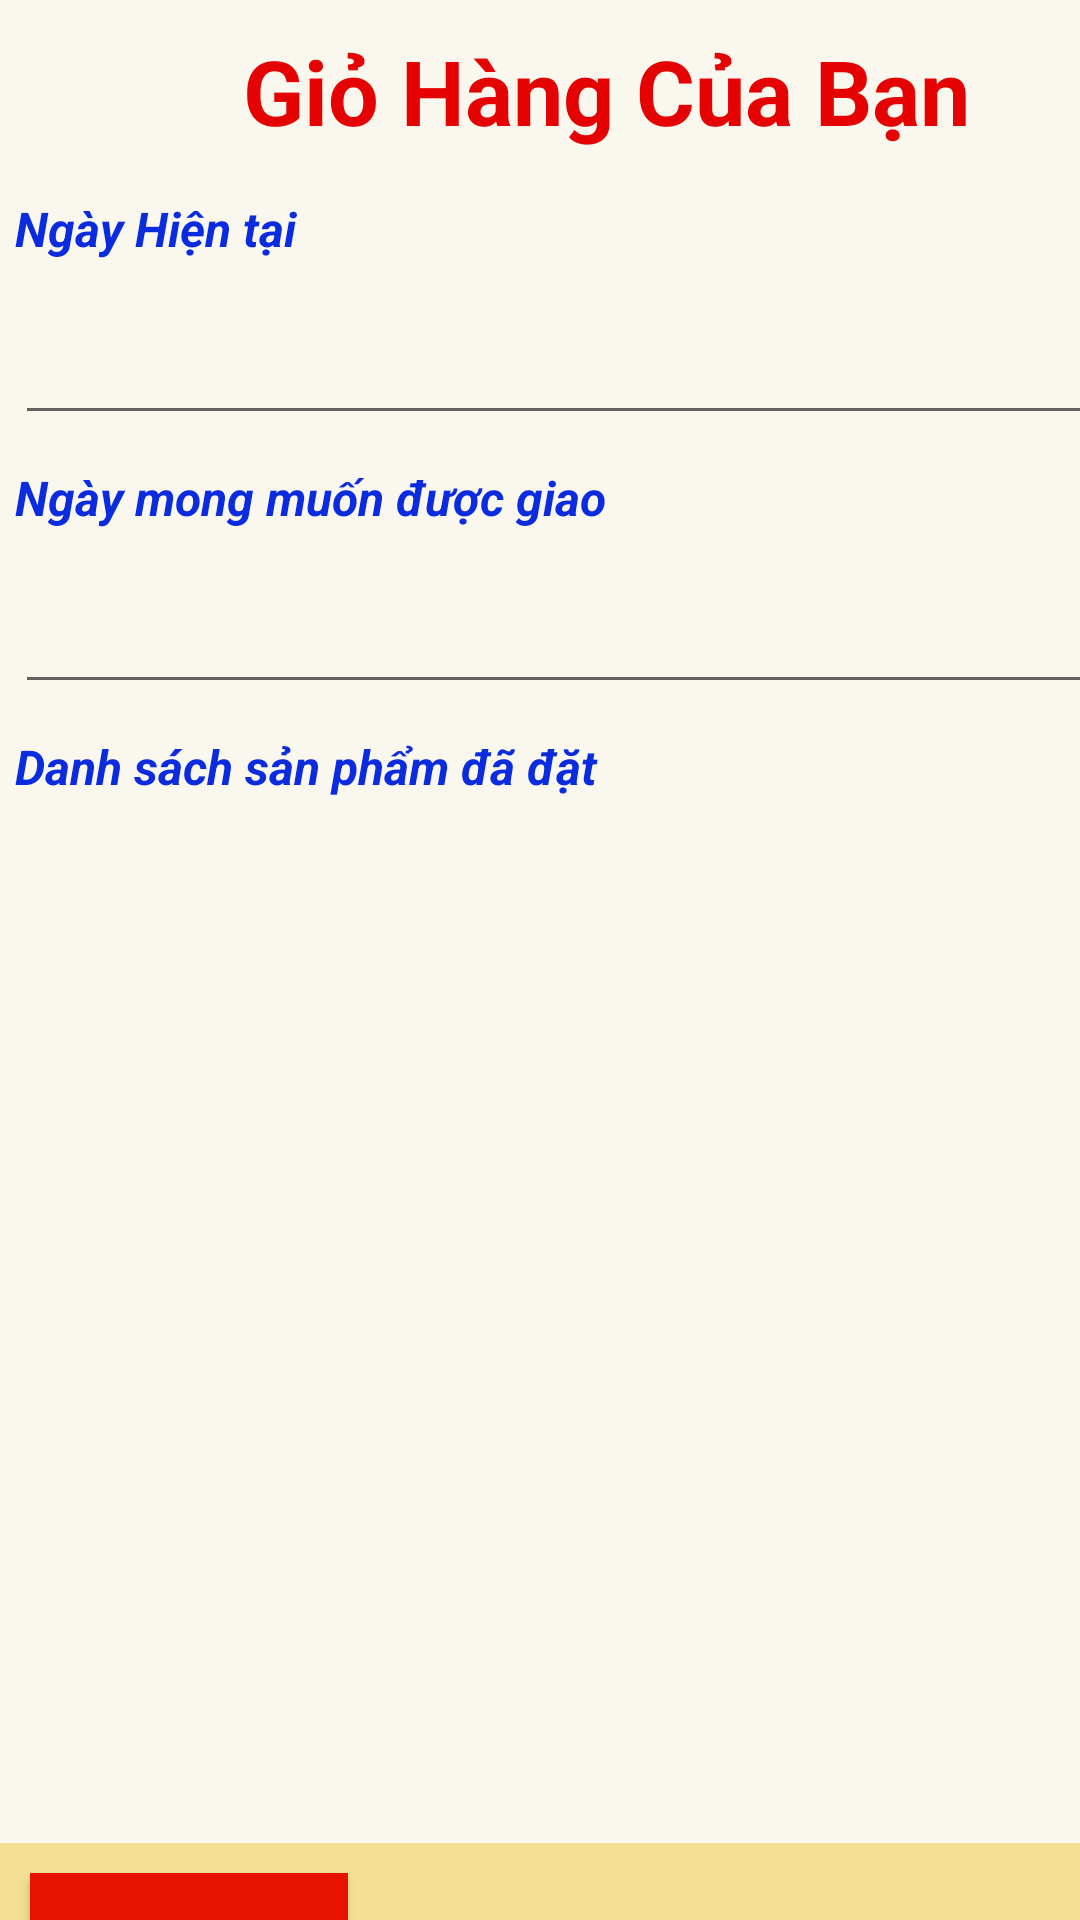

This screen was rendered from an Android layout file. Write that file and the resources it references.
<!-- AndroidManifest.xml: application theme Theme.AppCompat.DayNight.NoActionBar -->
<!-- res/layout/fragment_gio_hang_khach_hang.xml -->
<?xml version="1.0" encoding="utf-8"?>
<FrameLayout xmlns:android="http://schemas.android.com/apk/res/android"
    xmlns:tools="http://schemas.android.com/tools"
    android:layout_width="404dp"
    android:layout_height="785dp"
    android:fitsSystemWindows="true"
    tools:context=".Activity_KhachHang.GioHangKhachHang">

    
    <LinearLayout
        android:id="@+id/scl"
        android:background="#2CF6EAB1"
        android:layout_width="404dp"
        android:layout_height="785dp"
        android:orientation="vertical"
       >
        <TextView
            android:textSize="30dp"
            android:textAlignment="center"
            android:textColor="#E40202"
            android:layout_margin="10dp"
            android:textStyle="bold"
            android:id="@+id/textView"
            android:layout_width="match_parent"
            android:layout_height="wrap_content"
            android:text="Giỏ Hàng Của Bạn" />

        <TextView
            android:id="@+id/txtNgayDat"
            android:layout_width="match_parent"
            android:layout_height="wrap_content"
            android:layout_margin="5dp"
            android:text="Ngày Hiện tại"
            android:textColor="#0B2BDF"
            android:textSize="16sp"
            android:textStyle="bold|italic" />

        <EditText
            android:layout_margin="5dp"
            android:id="@+id/editTextDate"
            android:layout_width="match_parent"
            android:layout_height="wrap_content"
            android:ems="10"
            android:inputType="date"
            android:minHeight="48dp"
            tools:ignore="SpeakableTextPresentCheck" />

        <TextView
            android:id="@+id/txtNgayGiaoDuKien"
            android:layout_width="match_parent"
            android:layout_height="wrap_content"
            android:layout_margin="5dp"
            android:text="Ngày mong muốn được giao"
            android:textColor="#0B2BDF"
            android:textSize="16sp"
            android:textStyle="bold|italic" />

        <EditText
            android:layout_margin="5dp"
            android:id="@+id/editTextDate2"
            android:layout_width="match_parent"
            android:layout_height="wrap_content"
            android:ems="10"
            android:inputType="date"
            android:minHeight="48dp"
            tools:ignore="SpeakableTextPresentCheck"/>

        <TextView
            android:id="@+id/textView7"
            android:layout_width="match_parent"
            android:layout_height="wrap_content"
            android:layout_margin="5dp"
            android:text="Danh sách sản phẩm đã đặt"
            android:textColor="#0B2BDF"
            android:textSize="16sp"
            android:textStyle="bold|italic" />

        <androidx.recyclerview.widget.RecyclerView
            android:id="@+id/lsdsgiohang"
            android:layout_width="match_parent"
            android:layout_height="311dp"
            android:layout_marginStart="1dp"
            android:layout_marginTop="1dp"
            android:layout_marginEnd="1dp"
            android:layout_marginBottom="1dp" />
        <LinearLayout
            android:layout_marginTop="30dp"
            android:background="#F4E095"
            android:layout_width="match_parent"
            android:layout_height="wrap_content">

            <Button
                android:layout_margin="10dp"
                android:id="@+id/btndathang"
                android:layout_width="106dp"
                android:layout_height="60dp"
                android:layout_gravity="center"
                android:layout_marginLeft="20dp"
                android:background="#E61300"
                android:text="Mua ngay"
                android:textColor="#FDFDFD"
                android:textStyle="bold|italic" />
            <TextView
                android:text="Tong tien"
                android:id="@+id/lbltongtien"
                android:textStyle="bold|italic"
                android:textColor="#D80000"
                android:textAlignment="center"
                android:textSize="25dp"
                android:layout_width="match_parent"
                android:layout_height="30dp"
                android:layout_marginLeft="10dp"
                android:layout_marginRight="20dp"
                android:layout_gravity="center"/>

        </LinearLayout>
    </LinearLayout>

</FrameLayout>
<!-- resources referenced by this layout -->
<resources>

</resources>
